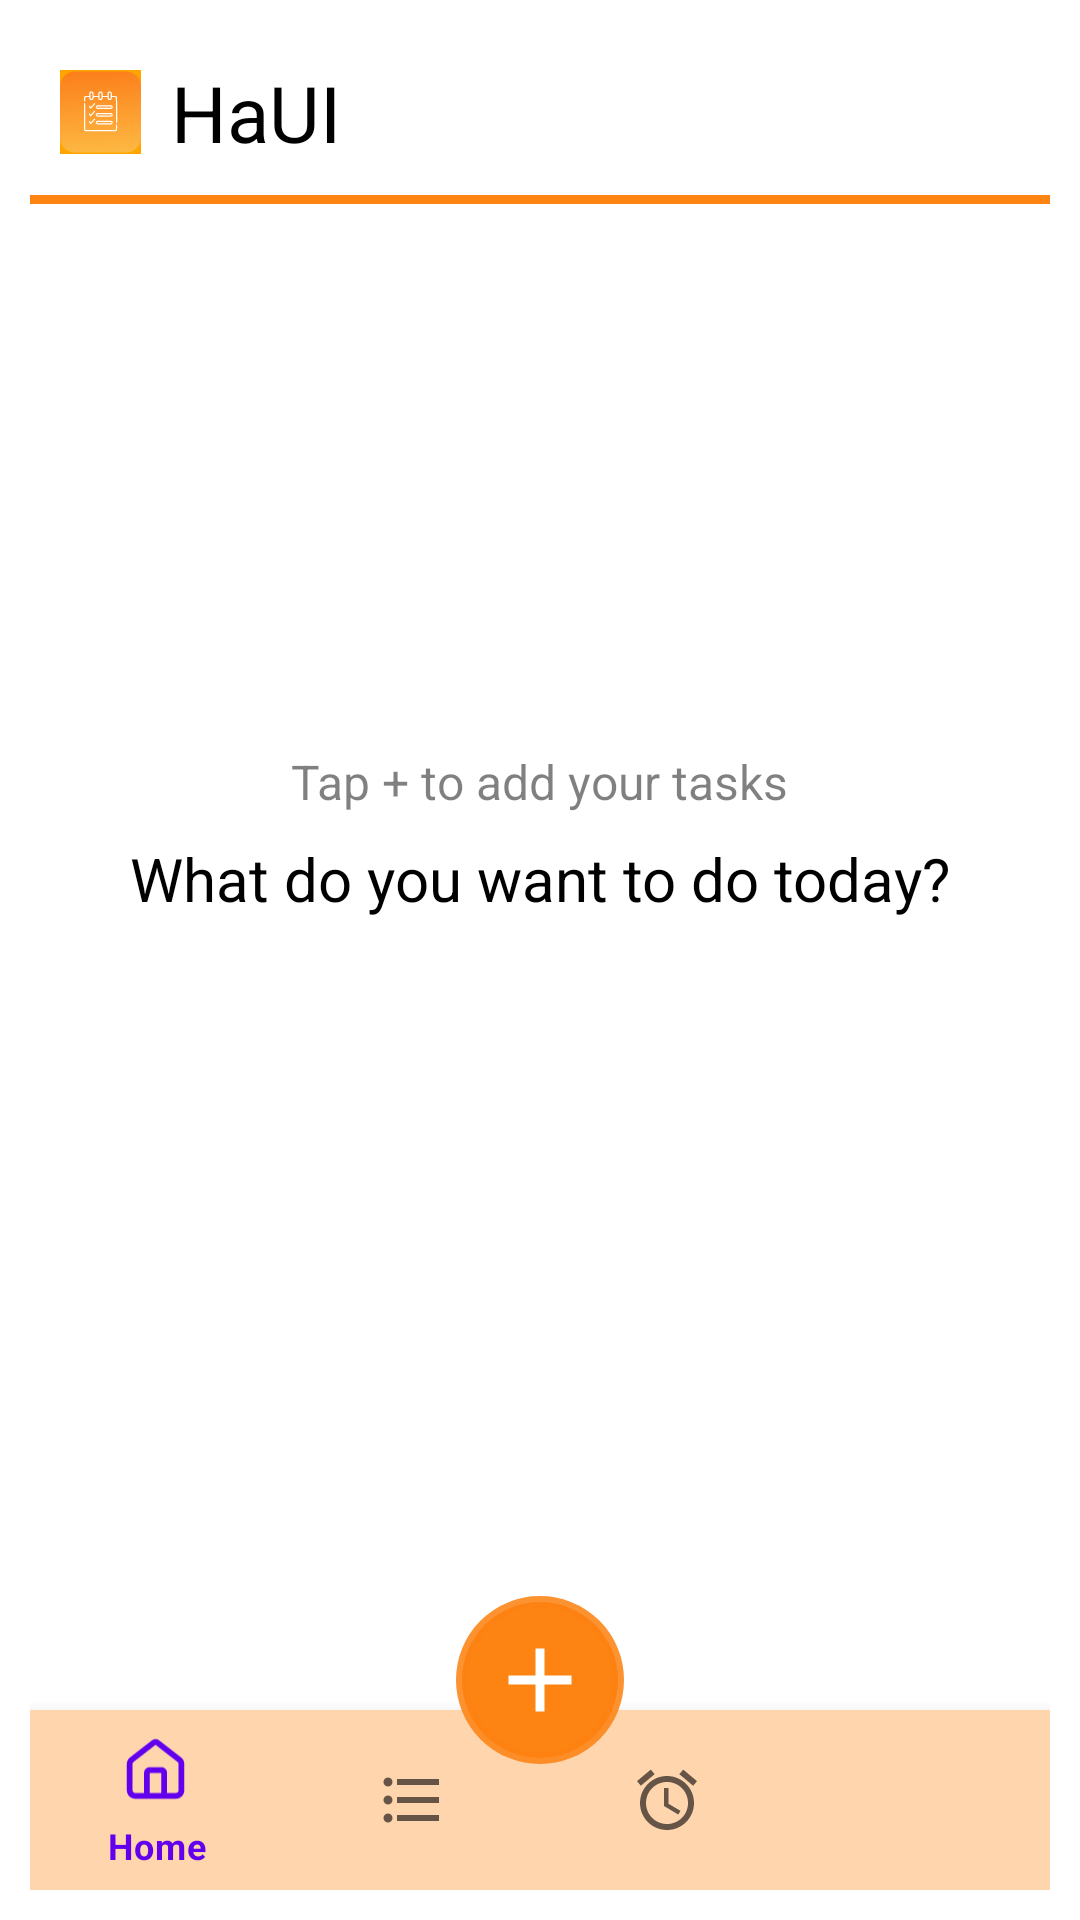

Here is an Android app screen rendered from its layout file. Give the layout XML and the strings, colors and styles it references.
<!-- AndroidManifest.xml: application theme Theme.BTL_Nhom2 -->
<!-- res/layout/fragment_home.xml -->
<?xml version="1.0" encoding="utf-8"?>
<LinearLayout xmlns:android="http://schemas.android.com/apk/res/android"
    xmlns:app="http://schemas.android.com/apk/res-auto"
    xmlns:tools="http://schemas.android.com/tools"
    android:layout_width="match_parent"
    android:layout_height="match_parent"
    tools:context=".MainActivity"
    android:orientation="vertical"
    android:background="@color/white"
    android:padding="10dp"
    android:id="@+id/homeUI">

    <LinearLayout
        android:id="@+id/header"
        android:layout_width="match_parent"
        android:layout_height="wrap_content"
        android:padding="10dp"
        android:orientation="horizontal"
        android:layout_gravity="center"
        >

        <androidx.appcompat.widget.AppCompatImageView
            android:id="@+id/img_home"
            android:layout_width="wrap_content"
            android:layout_height="wrap_content"
            android:background="#FFA500"
            android:src="@drawable/logo"
            android:layout_gravity="center" />

        <TextView
            android:id="@+id/tv_title"
            android:layout_width="wrap_content"
            android:layout_height="wrap_content"
            android:layout_marginStart="10dp"
            android:text="HaUI"
            android:textColor="@color/black"
            android:textSize="26sp"
            android:layout_weight="1"
            android:layout_gravity="center"
            />

        <androidx.appcompat.widget.AppCompatImageView
            android:id="@+id/img_search"
            android:layout_width="30dp"
            android:layout_height="30dp"
            android:layout_marginEnd="10dp"
            android:src="@drawable/search"
            android:layout_gravity="center"
            />
    </LinearLayout>

    <com.google.android.material.divider.MaterialDivider
        android:layout_width="match_parent"
        android:layout_height="3dp"
        app:dividerColor="#FD8313"/>

    <FrameLayout
        android:layout_width="match_parent"
        android:layout_height="wrap_content"
        android:id="@+id/tab_home"
        android:layout_weight="1">
        <LinearLayout
            android:id="@+id/linearlayoutHome"
            android:layout_width="match_parent"
            android:layout_height="match_parent"
            android:orientation="vertical"
            android:gravity="center">
            <TextView
                android:id="@+id/tv_add_tasks"
                android:layout_width="wrap_content"
                android:layout_height="wrap_content"
                android:layout_marginTop="8dp"
                android:text="Tap + to add your tasks"
                android:textColor="@color/black"
                android:textSize="16sp"
                android:alpha="0.5"
                app:layout_constraintBottom_toBottomOf="@+id/mainPager"
                app:layout_constraintEnd_toEndOf="parent"
                app:layout_constraintStart_toStartOf="parent"
                app:layout_constraintTop_toBottomOf="@id/header" />
            <TextView
                android:id="@+id/tv_what_to_do"
                android:text="What do you want to do today?"
                android:textColor="@color/black"
                android:textSize="20sp"
                app:layout_constraintTop_toBottomOf="@id/tv_add_tasks"
                app:layout_constraintStart_toStartOf="parent"
                app:layout_constraintEnd_toEndOf="parent"
                android:layout_marginTop="8dp"
                android:layout_width="wrap_content"
                android:layout_height="wrap_content"/>
        </LinearLayout>
    </FrameLayout>



    <Space
        android:layout_width="match_parent"
        android:layout_height="10dp"/>


    <RelativeLayout
        android:layout_width="match_parent"
        android:layout_height="140dp">

        <View
            android:layout_width="match_parent"
            android:layout_height="3dp"
            android:layout_below="@id/add_button"
            android:layout_marginTop="-9dp"
            android:background="#F4AA66" />

        <androidx.viewpager2.widget.ViewPager2
            android:id="@+id/mainPager"
            android:layout_width="match_parent"
            android:layout_height="0dp"
            android:layout_above="@+id/bottom_navigation"
            android:outlineProvider="none" />

        <com.google.android.material.bottomnavigation.BottomNavigationView
            android:id="@+id/bottom_navigation"
            android:layout_width="match_parent"
            android:layout_height="60dp"
            android:layout_alignParentBottom="true"
            android:background="#FFD5AE"
            app:menu="@menu/menu_bottom_bar" />

        <androidx.appcompat.widget.AppCompatImageButton
            android:id="@+id/add_button"
            android:layout_width="56dp"
            android:layout_height="56dp"
            android:layout_centerInParent="true"
            android:background="@drawable/add_work"
            android:elevation="15dp"
            android:foregroundGravity="center"
            android:src="@drawable/add" />


    </RelativeLayout>


</LinearLayout>
<!-- resources referenced by this layout -->
<resources>
  <!-- drawable add (drawable) -->
  <vector
      android:height="36dp"
      android:tint="#FFFFFF"
      android:viewportHeight="24"
      android:viewportWidth="24"
      android:width="36dp"
      xmlns:android="http://schemas.android.com/apk/res/android"
      >
  
      <path
          android:fillColor="#FFFFFF"
          android:pathData="M19,13h-6v6h-2v-6H5v-2h6V5h2v6h6v2z"
  
          />
  </vector>
  <!-- drawable add_work (drawable) -->
  <?xml version="1.0" encoding="utf-8"?>
  <shape xmlns:android="http://schemas.android.com/apk/res/android">
  
      <corners
          android:radius="500dp"
          />
  
      <solid
          android:color="#FD8313"
          />
  
      <stroke
          android:color="#DFFD8313"
          android:width="4dp"
          android:dashWidth="0dp"
          android:dashGap="0dp" />
          />
  
  </shape>
  <!-- drawable logo: vector/xml drawable (drawable, 6771 chars, omitted) -->
  <style name="Theme.BTL_Nhom2" parent="Theme.MaterialComponents.DayNight.DarkActionBar">
          
          <item name="colorPrimary">@color/purple_500</item>
          <item name="colorPrimaryVariant">@color/purple_700</item>
          <item name="colorOnPrimary">@color/white</item>
          
          <item name="colorSecondary">@color/teal_200</item>
          <item name="colorSecondaryVariant">@color/teal_700</item>
          <item name="colorOnSecondary">@color/black</item>
          
          <item name="android:statusBarColor">?attr/colorPrimaryVariant</item>
          
      </style>
  <!-- not gathered from this repository: default colours our renderer supplied (Android Studio template values) -->
  <color name="purple_500">#FF6200EE</color>
  <color name="purple_700">#FF3700B3</color>
  <color name="teal_200">#FF03DAC5</color>
  <color name="teal_700">#FF018786</color>
  <color name="black">#FF000000</color>
  <color name="white">#FFFFFFFF</color>
</resources>
